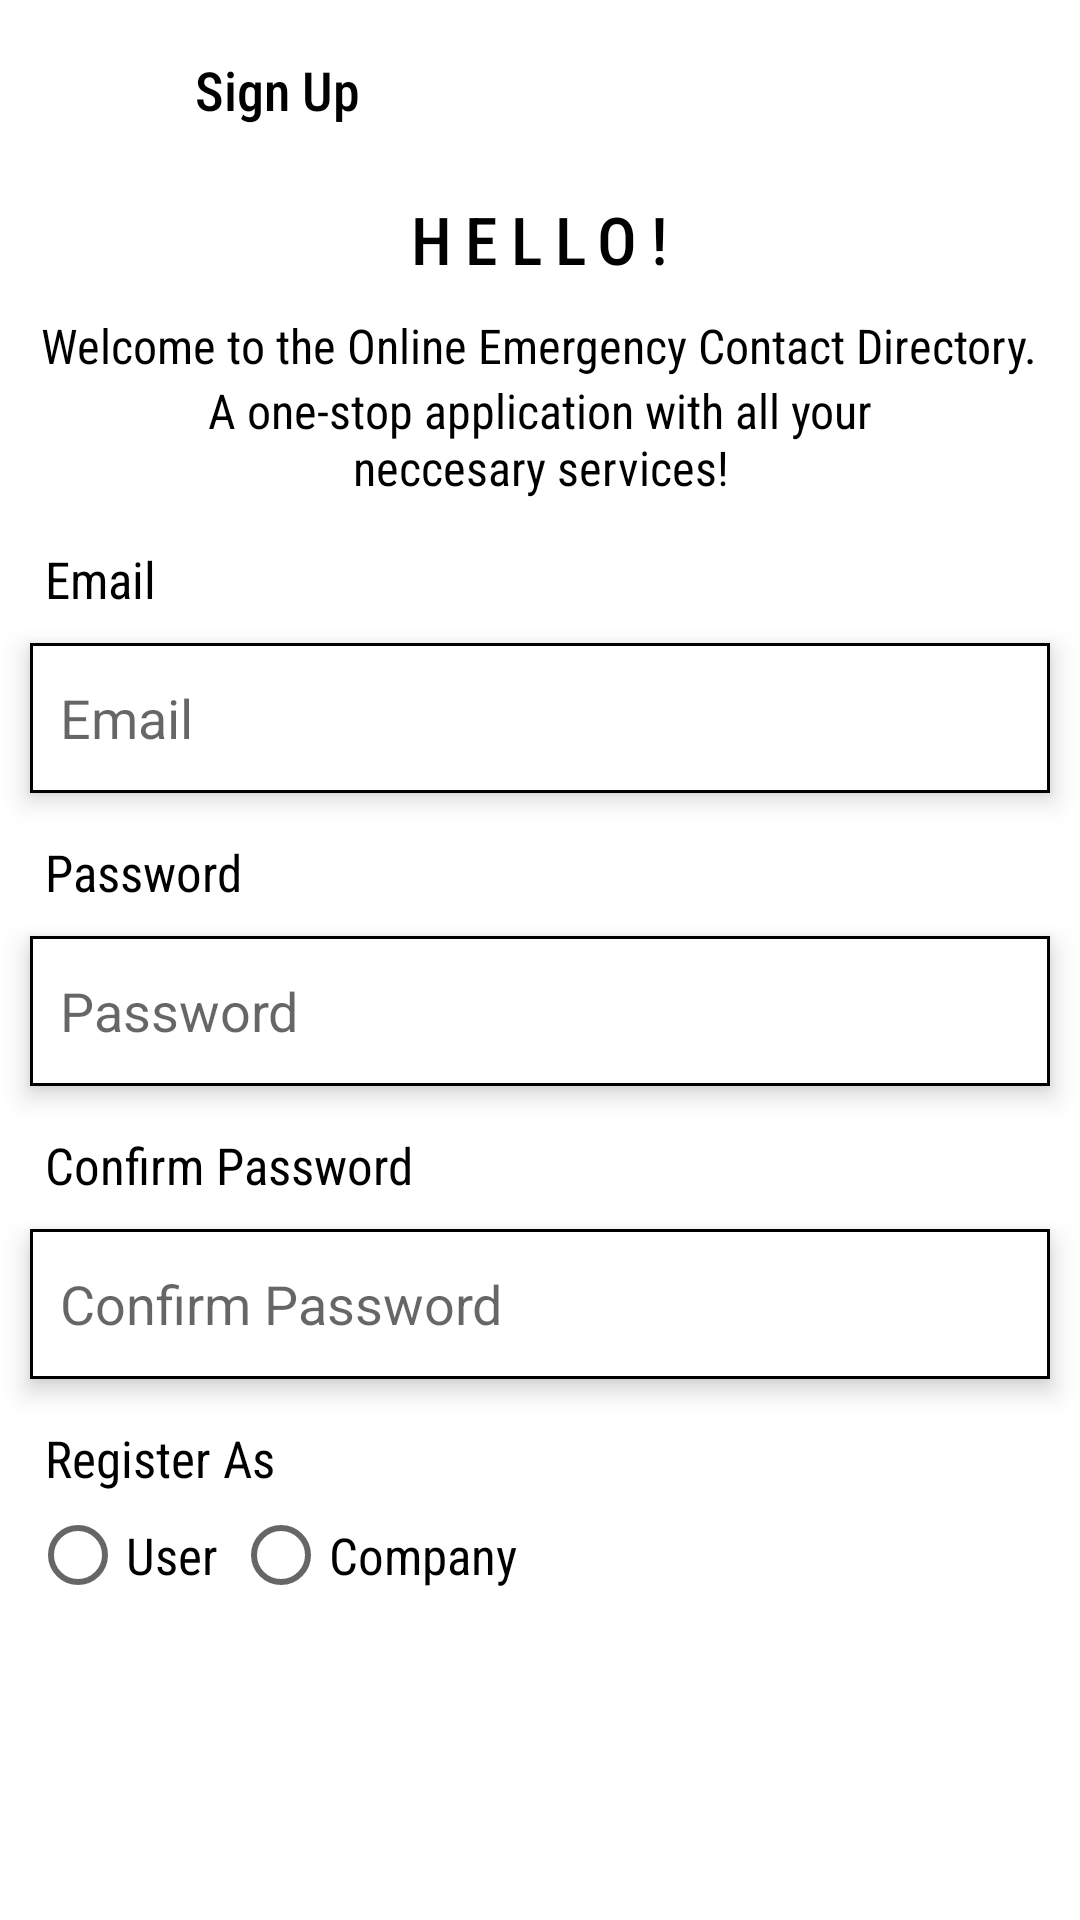

Produce the Android XML layout that renders to this screen, including the resource entries it uses.
<!-- AndroidManifest.xml: application theme Theme.OCEDv1 -->
<!-- res/layout/activity_register.xml -->
<?xml version="1.0" encoding="utf-8"?>
<LinearLayout
    android:orientation="vertical"
    android:background="@color/white"
    xmlns:android="http://schemas.android.com/apk/res/android"
    xmlns:app="http://schemas.android.com/apk/res-auto"
    xmlns:tools="http://schemas.android.com/tools"
    android:layout_width="match_parent"
    android:layout_height="match_parent"
    tools:context=".RegisterActivity">

    <RelativeLayout
        android:id="@+id/Rl1"
        android:layout_width="match_parent"
        android:layout_height="wrap_content"
        android:layout_marginStart="10dp"
        android:layout_marginTop="10dp">

        <ImageView
            android:id="@+id/back_Register"
            android:layout_width="40dp"
            android:layout_height="40dp"
            android:src="@drawable/back"
            android:elevation="5dp"/>

        <TextView
            android:layout_width="wrap_content"
            android:layout_height="wrap_content"
            android:layout_centerInParent="true"
            android:layout_marginStart="15dp"
            android:layout_marginTop="10dp"
            android:layout_toRightOf="@id/back_Register"
            android:fontFamily="sans-serif-condensed-medium"
            android:text="Sign Up"
            android:textColor="@color/black"
            android:textSize="18sp" />

    </RelativeLayout>

    <TextView
        android:layout_width="wrap_content"
        android:layout_height="wrap_content"
        android:text="HELLO!"
        android:layout_gravity="center"
        android:layout_marginTop="15dp"
        android:textSize="22sp"
        android:letterSpacing="0.2"
        android:textColor="@color/black"
        android:fontFamily="sans-serif-condensed-medium"/>

    <TextView
        android:layout_width="wrap_content"
        android:layout_height="wrap_content"
        android:text="Welcome to the Online Emergency Contact Directory."
        android:layout_marginTop="10dp"
        android:layout_gravity="center"
        android:textColor="@color/black"
        android:fontFamily="sans-serif-condensed"
        android:textSize="16dp"/>

    <TextView
        android:layout_width="250dp"
        android:layout_height="wrap_content"
        android:text="A one-stop application with all your neccesary services!"
        android:layout_gravity="center"
        android:textColor="@color/black"
        android:gravity="center"
        android:fontFamily="sans-serif-condensed"
        android:textSize="16dp"/>

    <ScrollView
        android:layout_width="match_parent"
        android:layout_height="wrap_content">

        <LinearLayout
            android:layout_width="match_parent"
            android:layout_height="wrap_content"
            android:orientation="vertical">

            <TextView
                android:layout_width="match_parent"
                android:layout_height="wrap_content"
                android:layout_marginStart="15dp"
                android:text="Email"
                android:layout_marginTop="15dp"
                android:fontFamily="sans-serif-condensed"
                android:textSize="17sp"
                android:textColor="@color/black"/>

            <EditText
                android:id="@+id/register_etEmail"
                android:layout_width="match_parent"
                android:layout_height="50dp"
                android:hint="Email"
                android:layout_marginStart="10dp"
                android:layout_marginEnd="10dp"
                android:layout_marginTop="10dp"
                android:paddingStart="10dp"
                android:elevation="5dp"
                android:background="@drawable/border_box"
                android:inputType="textEmailAddress"/>

            <TextView
                android:layout_width="match_parent"
                android:layout_height="wrap_content"
                android:layout_marginStart="15dp"
                android:text="Password"
                android:layout_marginTop="15dp"
                android:fontFamily="sans-serif-condensed"
                android:textSize="17sp"
                android:textColor="@color/black"/>

            <EditText
                android:id="@+id/register_etPassword"
                android:layout_width="match_parent"
                android:layout_height="50dp"
                android:hint="Password"
                android:layout_marginStart="10dp"
                android:layout_marginEnd="10dp"
                android:layout_marginTop="10dp"
                android:paddingStart="10dp"
                android:elevation="5dp"
                android:background="@drawable/border_box"
                android:inputType="textPassword"/>

            <TextView
                android:layout_width="match_parent"
                android:layout_height="wrap_content"
                android:layout_marginStart="15dp"
                android:text="Confirm Password"
                android:layout_marginTop="15dp"
                android:fontFamily="sans-serif-condensed"
                android:textSize="17sp"
                android:textColor="@color/black"/>

            <EditText
                android:id="@+id/register_etConfirmPassword"
                android:layout_width="match_parent"
                android:layout_height="50dp"
                android:hint="Confirm Password"
                android:layout_marginStart="10dp"
                android:layout_marginEnd="10dp"
                android:layout_marginTop="10dp"
                android:paddingStart="10dp"
                android:elevation="5dp"
                android:background="@drawable/border_box"
                android:inputType="textPassword"/>

            <TextView
                android:layout_width="match_parent"
                android:layout_height="wrap_content"
                android:layout_marginStart="15dp"
                android:text="Register As"
                android:layout_marginTop="15dp"
                android:fontFamily="sans-serif-condensed"
                android:textSize="17sp"
                android:textColor="@color/black"/>

            <RadioGroup
                android:layout_width="match_parent"
                android:layout_height="wrap_content"
                android:orientation="horizontal"
                android:layout_marginStart="10dp"
                android:layout_marginTop="5dp">

                <RadioButton
                    android:id="@+id/rbUser"
                    android:layout_width="wrap_content"
                    android:layout_height="wrap_content"
                    android:text="User"
                    android:textColor="@color/black"
                    android:fontFamily="sans-serif-condensed"
                    android:textSize="17dp"/>

                <RadioButton
                    android:id="@+id/rbCompany"
                    android:layout_width="wrap_content"
                    android:layout_height="wrap_content"
                    android:text="Company"
                    android:layout_marginStart="5dp"
                    android:textColor="@color/black"
                    android:fontFamily="sans-serif-condensed"
                    android:textSize="17dp"/>

            </RadioGroup>

        </LinearLayout>

    </ScrollView>

    <Button
        android:id="@+id/register_BtnRegister"
        android:layout_width="250dp"
        android:layout_height="wrap_content"
        android:text="Sign Up"
        android:layout_gravity="center"
        android:layout_marginTop="25dp"
        android:layout_marginBottom="5dp"
        android:background="@drawable/box"
        android:textColor="@color/white"
        android:fontFamily="sans-serif-condensed-medium"
        android:textStyle="bold"
        android:elevation="5dp"
        android:textSize="18sp"/>

</LinearLayout>
<!-- resources referenced by this layout -->
<resources>
  <!-- drawable border_box (drawable) -->
  <?xml version="1.0" encoding="utf-8"?>
  <shape xmlns:android="http://schemas.android.com/apk/res/android">
  
      <solid android:color="@color/white"/>
      <stroke
          android:width="1sp"
          android:color="@color/black"/>
  </shape>
  <!-- drawable box (drawable) -->
  <?xml version="1.0" encoding="utf-8"?>
  <selector xmlns:android="http://schemas.android.com/apk/res/android">
      <item>
          <shape android:shape="rectangle">
              <solid android:color="@color/Classic_Blue"/>
          </shape>
      </item>
  </selector>
  <style name="Theme.OCEDv1" parent="Theme.AppCompat.Light.NoActionBar">
          
          <item name="colorPrimary">@color/purple_500</item>
          <item name="colorPrimaryVariant">@color/purple_700</item>
          <item name="colorOnPrimary">@color/white</item>
          
          <item name="colorSecondary">@color/teal_200</item>
          <item name="colorSecondaryVariant">@color/teal_700</item>
          <item name="colorOnSecondary">@color/black</item>
          
          <item name="android:statusBarColor" tools:targetApi="l">@color/black</item>
          
      </style>
  <!-- not gathered from this repository: default colours our renderer supplied (Android Studio template values) -->
  <color name="purple_500">#FF6200EE</color>
  <color name="purple_700">#FF3700B3</color>
  <color name="teal_200">#FF03DAC5</color>
  <color name="teal_700">#FF018786</color>
  <color name="black">#FF000000</color>
  <color name="white">#FFFFFFFF</color>
</resources>
